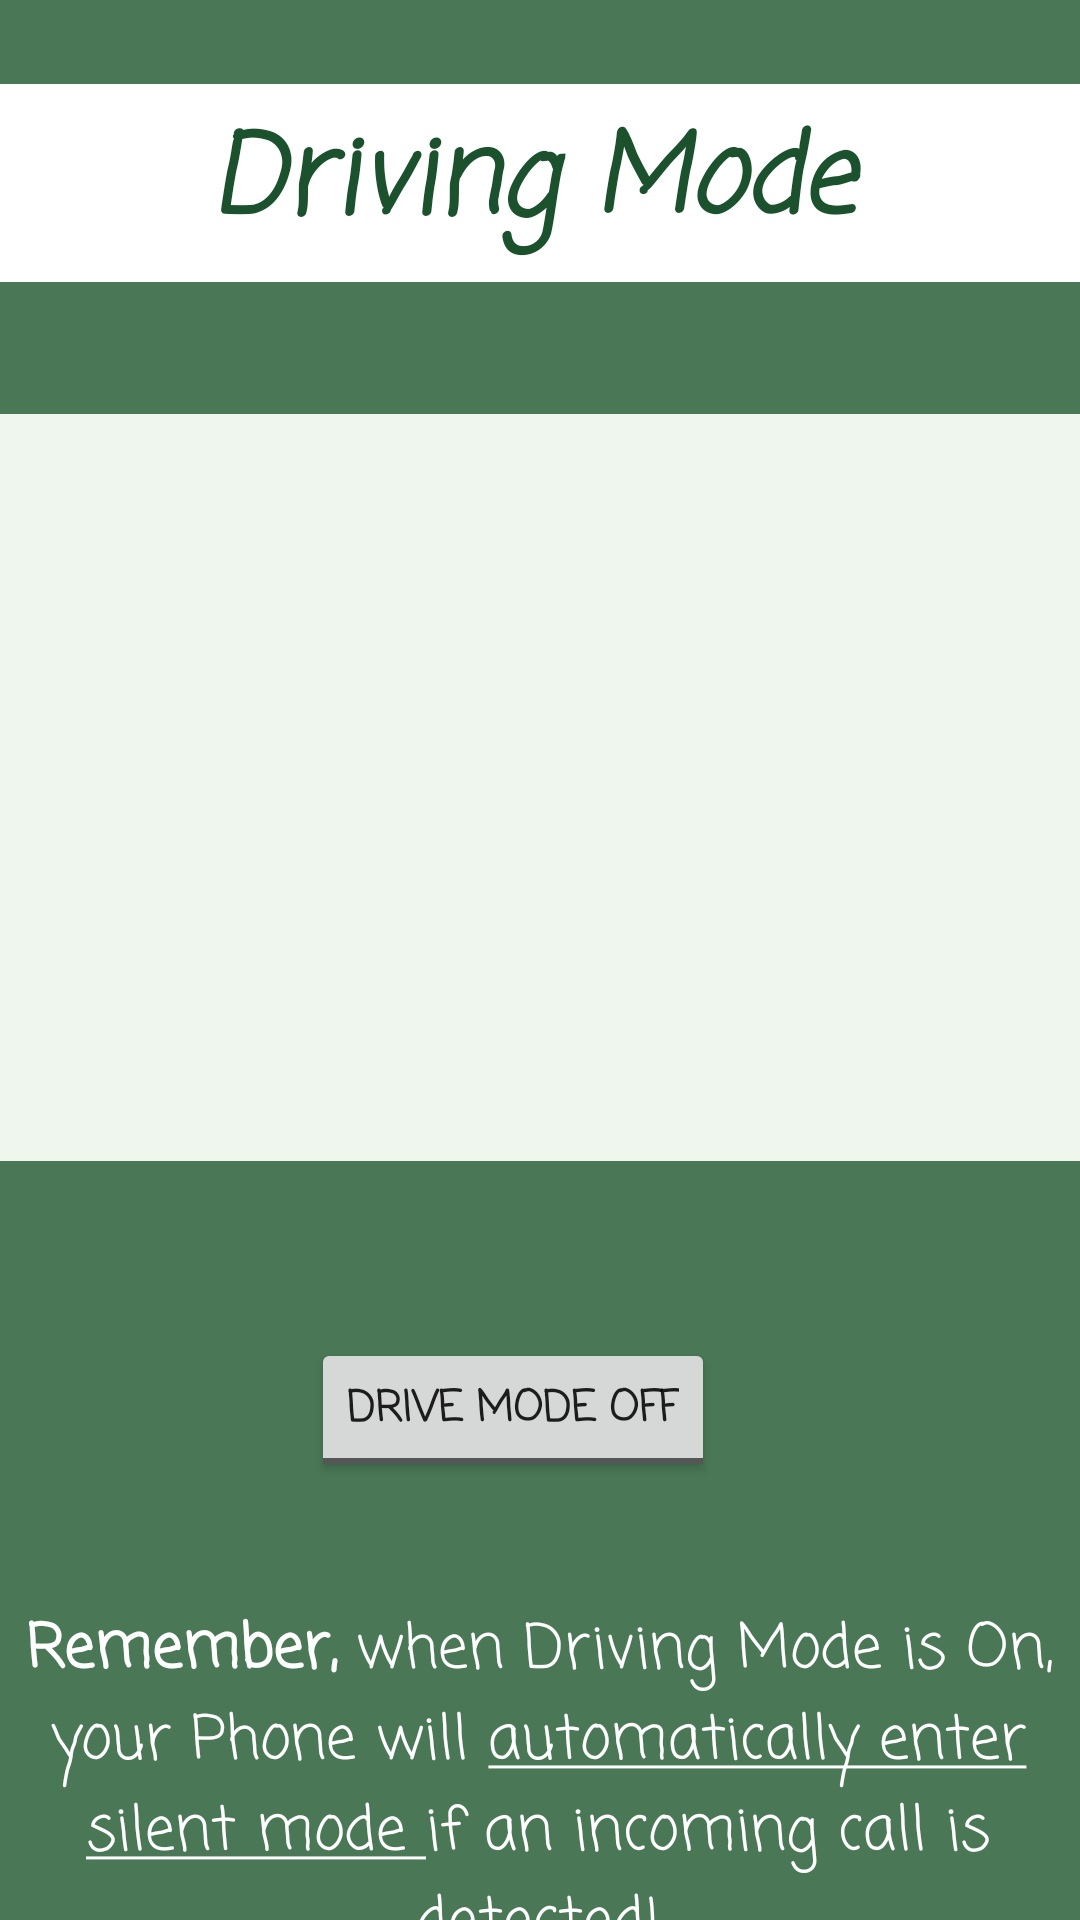

Produce the Android XML layout that renders to this screen, including the resource entries it uses.
<!-- AndroidManifest.xml: application theme Theme.Feb8 -->
<!-- res/layout/fragment_drive_mode.xml -->
<?xml version="1.0" encoding="utf-8"?>
<androidx.constraintlayout.widget.ConstraintLayout xmlns:android="http://schemas.android.com/apk/res/android"
    xmlns:app="http://schemas.android.com/apk/res-auto"
    xmlns:tools="http://schemas.android.com/tools"
    android:id="@+id/frameLayout4"
    android:layout_width="match_parent"
    android:layout_height="match_parent"
    android:background="#FFFFFF"
    android:backgroundTint="@color/Amazon"
    tools:context=".DriveMode">

    

    <TextView
        android:id="@+id/DriveTitletv"
        android:layout_width="391dp"
        android:layout_height="66dp"
        android:layout_marginTop="28dp"
        android:background="#FFFFFF"
        android:backgroundTint="#FFFFFF"
        android:fontFamily="casual"
        android:gravity="center"
        android:text="Driving Mode"
        android:textColor="@color/forestGreen"
        android:textSize="36sp"
        android:textStyle="bold|italic"
        app:layout_constraintEnd_toEndOf="parent"
        app:layout_constraintHorizontal_bias="0.593"
        app:layout_constraintStart_toStartOf="parent"
        app:layout_constraintTop_toTopOf="parent" />

    <ToggleButton
        android:id="@+id/toggleButton"
        android:layout_width="wrap_content"
        android:layout_height="wrap_content"
        android:layout_marginStart="179dp"
        android:layout_marginTop="352dp"
        android:layout_marginEnd="144dp"
        android:fontFamily="casual"
        android:text="ToggleButton"
        android:textOff="@string/DriveModeOff"
        android:textStyle="bold"
        app:layout_constraintEnd_toEndOf="parent"
        app:layout_constraintHorizontal_bias="0.772"
        app:layout_constraintStart_toStartOf="parent"
        app:layout_constraintTop_toBottomOf="@+id/DriveTitletv" />

    <ImageView
        android:id="@+id/imageView3"
        android:layout_width="391dp"
        android:layout_height="249dp"
        android:layout_marginStart="134dp"
        android:layout_marginTop="44dp"
        android:layout_marginEnd="131dp"
        android:background="@color/mintCream"
        app:layout_constraintEnd_toEndOf="parent"
        app:layout_constraintHorizontal_bias="0.512"
        app:layout_constraintStart_toStartOf="parent"
        app:layout_constraintTop_toBottomOf="@+id/DriveTitletv" />

    <TextView
        android:id="@+id/tvInformUser"
        android:layout_width="391dp"
        android:layout_height="wrap_content"
        android:layout_marginTop="35dp"
        android:layout_marginEnd="2dp"
        android:fontFamily="casual"
        android:gravity="center"
        android:inputType="textMultiLine"
        android:padding="6dp"
        android:text="@string/DriveModeInfo"
        android:textColor="@color/white"
        android:textSize="20sp"
        app:layout_constraintEnd_toEndOf="parent"
        app:layout_constraintStart_toStartOf="parent"
        app:layout_constraintTop_toBottomOf="@+id/toggleButton" />

</androidx.constraintlayout.widget.ConstraintLayout>
<!-- resources referenced by this layout -->
<resources>
  <color name="Amazon"> #4A7856</color>
  <color name="forestGreen">#1B512D</color>
  <color name="mintCream">#EFF6EE</color>
  <color name="white">#FFFFFFFF</color>
  <string name="DriveModeInfo"><b>Remember,</b> when Driving Mode is On, your Phone will <u>automatically enter silent mode </u>if
      an incoming call is detected!</string>
  <string name="DriveModeOff">Drive Mode Off </string>
  <style name="Theme.Feb8" parent="Theme.MaterialComponents.DayNight.NoActionBar">
          
          <item name="colorPrimary">@color/purple_500</item>
          <item name="colorPrimaryVariant">@color/purple_700</item>
          <item name="colorOnPrimary">@color/white</item>
          
          <item name="colorSecondary">@color/teal_200</item>
          <item name="colorSecondaryVariant">@color/teal_700</item>
          <item name="colorOnSecondary">@color/black</item>
          <item name="icon">@drawable/ic_launcher_foreground</item>
          
          <item name="android:statusBarColor" tools:targetApi="l">?attr/colorPrimaryVariant</item>
          
      </style>
  <color name="purple_500">#FF6200EE</color>
  <color name="purple_700">#FF3700B3</color>
  <color name="teal_200">#FF03DAC5</color>
  <color name="teal_700">#FF018786</color>
  <color name="black">#FF000000</color>
</resources>
